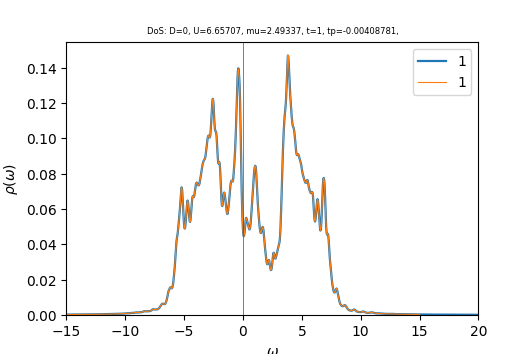

The data file committed next to this chart (first rows):
w	up_1	down_1	cumul_up_1	cumul_down_1	
-15	0.0002353	0.0003097	0	0
-14.96	0.0002367	0.0003119	8.29107e-06	1.0929e-05
-14.93	0.000238	0.0003144	1.66301e-05	2.19426e-05
-14.89	0.0002394	0.000317	2.50185e-05	3.30478e-05
-14.86	0.0002409	0.0003198	3.34574e-05	4.42533e-05
-14.82	0.0002424	0.000323	4.19484e-05	5.55686e-05
-14.79	0.0002439	0.0003264	5.04924e-05	6.70027e-05
-14.75	0.0002454	0.0003298	5.90892e-05	7.85587e-05
-14.72	0.0002468	0.000333	6.77367e-05	9.0227e-05
-14.68	0.0002482	0.0003355	7.64326e-05	0.000102
-14.65	0.0002495	0.0003372	8.51753e-05	0.0001138
-14.61	0.0002509	0.0003385	9.39651e-05	0.0001257
-14.58	0.0002523	0.0003397	0.0001028	0.0001376
-14.54	0.0002537	0.0003412	0.0001117	0.0001495
-14.51	0.0002552	0.000343	0.0001206	0.0001615
-14.47	0.0002568	0.0003452	0.0001296	0.0001736
-14.44	0.0002584	0.0003477	0.0001387	0.0001858
-14.4	0.00026	0.0003505	0.0001478	0.0001981
-14.37	0.0002617	0.0003536	0.000157	0.0002105
-14.33	0.0002633	0.0003569	0.0001662	0.000223
-14.3	0.000265	0.0003602	0.0001755	0.0002356
-14.26	0.0002668	0.0003632	0.0001848	0.0002483
-14.23	0.0002687	0.0003658	0.0001942	0.0002611
-14.19	0.0002707	0.0003681	0.0002037	0.000274
-14.16	0.0002728	0.0003706	0.0002133	0.000287
-14.12	0.0002748	0.0003733	0.0002229	0.0003001
-14.09	0.0002767	0.0003763	0.0002326	0.0003133
-14.05	0.0002782	0.0003795	0.0002424	0.0003266
-14.02	0.0002795	0.0003825	0.0002521	0.00034
-13.98	0.0002809	0.0003855	0.000262	0.0003535
-13.95	0.0002824	0.0003884	0.0002719	0.0003671
-13.91	0.000284	0.0003915	0.0002818	0.0003808
-13.88	0.0002856	0.000395	0.0002918	0.0003946
-13.84	0.0002873	0.0003991	0.0003019	0.0004086
-13.81	0.000289	0.0004036	0.000312	0.0004228
-13.77	0.0002907	0.0004089	0.0003222	0.0004371
-13.74	0.0002923	0.0004151	0.0003325	0.0004516
-13.7	0.000294	0.0004222	0.0003428	0.0004664
-13.67	0.0002957	0.0004305	0.0003531	0.0004815
-13.63	0.0002975	0.0004394	0.0003635	0.0004969
-13.6	0.0002995	0.0004479	0.000374	0.0005126
-13.56	0.0003015	0.0004544	0.0003846	0.0005285
-13.53	0.0003037	0.0004579	0.0003952	0.0005446
-13.49	0.000306	0.0004593	0.000406	0.0005607
-13.46	0.0003086	0.0004606	0.0004168	0.0005768
-13.42	0.0003113	0.000463	0.0004277	0.000593
-13.39	0.0003142	0.0004665	0.0004387	0.0006094
-13.35	0.0003172	0.0004706	0.0004498	0.0006258
-13.32	0.0003202	0.0004744	0.000461	0.0006425
-13.28	0.0003227	0.0004779	0.0004723	0.0006592
-13.25	0.0003248	0.0004815	0.0004837	0.0006761
-13.21	0.0003265	0.0004862	0.0004951	0.0006931
-13.18	0.0003282	0.0004922	0.0005066	0.0007104
-13.14	0.00033	0.0004995	0.0005182	0.0007279
-13.11	0.0003317	0.0005079	0.0005298	0.0007456
-13.07	0.0003335	0.0005178	0.0005415	0.0007638
-13.04	0.0003354	0.0005295	0.0005533	0.0007823
-13	0.0003375	0.0005435	0.0005651	0.0008014
-12.97	0.0003397	0.0005586	0.000577	0.000821
-12.93	0.0003422	0.0005719	0.000589	0.000841
... 940 more rows
